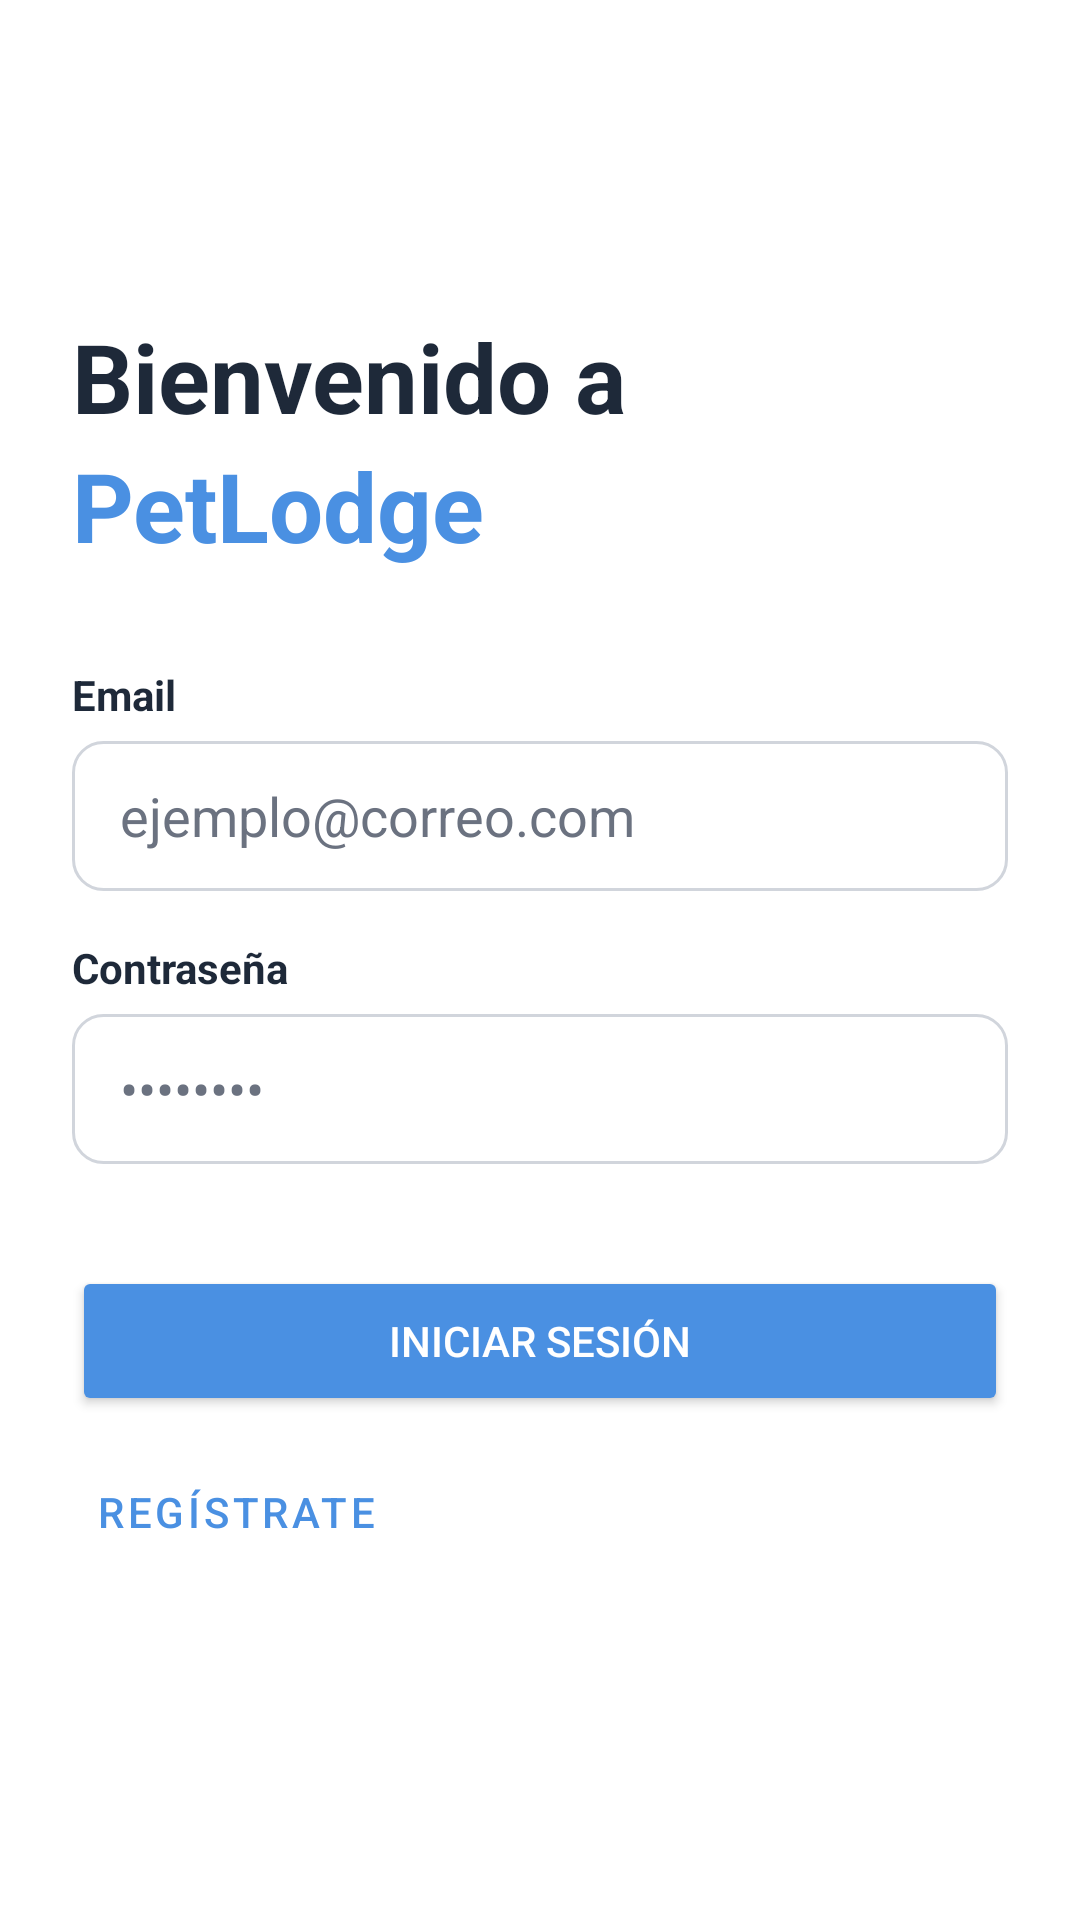

The Android layout XML behind this screen, and the referenced resources:
<!-- AndroidManifest.xml: application theme Theme.PetLodge -->
<!-- res/layout/activity_login.xml -->
<?xml version="1.0" encoding="utf-8"?>
<ScrollView xmlns:android="http://schemas.android.com/apk/res/android"
    android:layout_width="match_parent"
    android:layout_height="match_parent"
    android:background="@color/white"
    android:fillViewport="true">

    <LinearLayout
        android:layout_width="match_parent"
        android:layout_height="wrap_content"
        android:orientation="vertical"
        android:padding="24dp"
        android:gravity="center_horizontal">

        
        <LinearLayout
            android:layout_width="match_parent"
            android:layout_height="wrap_content"
            android:orientation="vertical"
            android:layout_marginTop="80dp"
            android:layout_marginBottom="32dp">

            <TextView
                android:layout_width="wrap_content"
                android:layout_height="wrap_content"
                android:text="Bienvenido a"
                android:textSize="32sp"
                android:textColor="@color/text_dark"
                android:textStyle="bold" />

            <TextView
                android:layout_width="wrap_content"
                android:layout_height="wrap_content"
                android:text="PetLodge"
                android:textSize="32sp"
                android:textColor="@color/primary"
                android:textStyle="bold" />
        </LinearLayout>

        
        <TextView
            android:layout_width="match_parent"
            android:layout_height="wrap_content"
            android:text="Email"
            android:textSize="14sp"
            android:textColor="@color/text_dark"
            android:textStyle="bold"
            android:layout_marginBottom="6dp" />

        <EditText
            android:id="@+id/etEmail"
            android:layout_width="match_parent"
            android:layout_height="50dp"
            android:hint="ejemplo@correo.com"
            android:inputType="textEmailAddress"
            android:background="@drawable/bg_input"
            android:layout_marginBottom="16dp"
            android:paddingStart="16dp"
            android:paddingEnd="16dp"
            android:textColor="@color/text_dark"
            android:textColorHint="@color/text_light" />

        
        <TextView
            android:layout_width="match_parent"
            android:layout_height="wrap_content"
            android:text="Contraseña"
            android:textSize="14sp"
            android:textColor="@color/text_dark"
            android:textStyle="bold"
            android:layout_marginBottom="6dp" />

        <EditText
            android:id="@+id/etPassword"
            android:layout_width="match_parent"
            android:layout_height="50dp"
            android:hint="••••••••"
            android:inputType="textPassword"
            android:background="@drawable/bg_input"
            android:layout_marginBottom="24dp"
            android:paddingStart="16dp"
            android:paddingEnd="16dp"
            android:textColor="@color/text_dark"
            android:textColorHint="@color/text_light" />

        
        <Button
            android:id="@+id/btnNavigateToMain"
            android:layout_width="match_parent"
            android:layout_height="50dp"
            android:text="Iniciar Sesión"
            android:backgroundTint="@color/primary"
            android:textColor="@color/white"
            android:layout_marginTop="10dp" />

        
        <Button
            android:id="@+id/btnNavigateToRegister"
            android:layout_width="wrap_content"
            android:layout_height="wrap_content"
            android:text="Regístrate"
            style="@style/Widget.MaterialComponents.Button.TextButton"
            android:textColor="@color/primary"
            android:layout_gravity="start"
            android:layout_marginTop="8dp" />

    </LinearLayout>
</ScrollView>
<!-- resources referenced by this layout -->
<resources>
  <color name="primary">#4A90E2</color>
  <color name="text_dark">#1E2939</color>
  <color name="text_light">#6B7280</color>
  <color name="white">#FFFFFF</color>
  <!-- drawable bg_input (drawable) -->
  <?xml version="1.0" encoding="utf-8"?>
  <shape xmlns:android="http://schemas.android.com/apk/res/android">
      <solid android:color="@color/white" />
      <stroke android:width="1dp" android:color="@color/border_color" />
      <corners android:radius="10dp" />
  </shape>
  <style name="Theme.PetLodge" parent="Theme.MaterialComponents.DayNight.NoActionBar">
          
          <item name="colorPrimary">@color/primary</item>
          <item name="colorPrimaryVariant">@color/primary_dark</item>
          <item name="colorOnPrimary">@color/white</item>
          
          <item name="colorSecondary">@color/accent</item>
          <item name="colorSecondaryVariant">@color/accent_dark</item>
          <item name="colorOnSecondary">@color/white</item>
          
          <item name="android:statusBarColor">?attr/colorPrimaryVariant</item>
          
          <item name="android:windowBackground">@color/bg_color</item>
      </style>
  <color name="border_color">#D1D5DC</color>
  <color name="primary_dark">#3A78C4</color>
  <color name="accent">#FF8C42</color>
  <color name="accent_dark">#E67A35</color>
  <color name="bg_color">#F4F7F6</color>
</resources>
